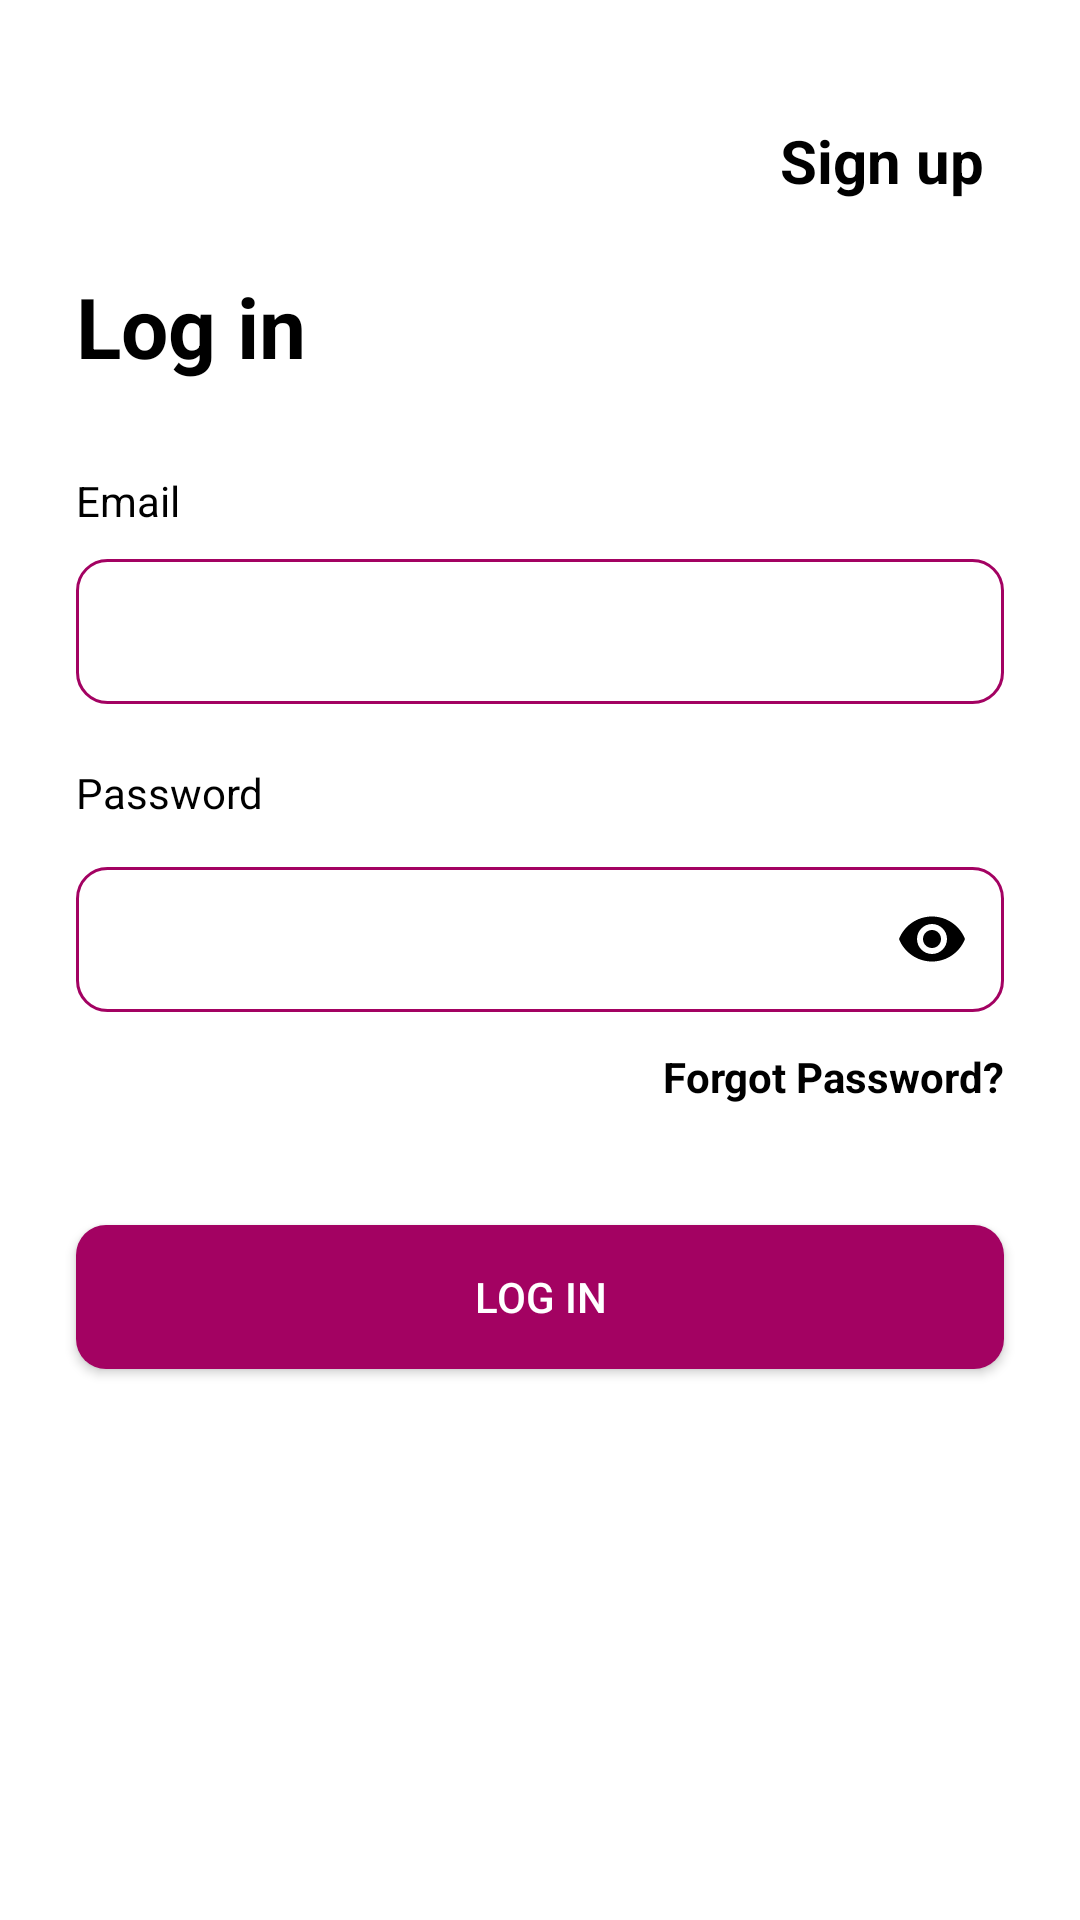

Reconstruct the res/layout file that produces this screen, plus the resources it refers to.
<!-- AndroidManifest.xml: application theme Theme.Where2Next -->
<!-- res/layout/activity_login.xml -->
<?xml version="1.0" encoding="utf-8"?>
<androidx.constraintlayout.widget.ConstraintLayout xmlns:android="http://schemas.android.com/apk/res/android"
    xmlns:app="http://schemas.android.com/apk/res-auto"
    xmlns:tools="http://schemas.android.com/tools"
    android:id="@+id/main"
    android:layout_width="match_parent"
    android:layout_height="match_parent"
    android:background="?attr/colorSurface"
    tools:context=".LoginActivity">

    <TextView
        android:id="@+id/textSignUp"
        android:layout_width="wrap_content"
        android:layout_height="wrap_content"
        android:layout_marginTop="40dp"
        android:layout_marginEnd="32dp"
        android:text="Sign up"
        android:clickable="true"
        android:focusable="true"
        android:elevation="4dp"
        android:textStyle="bold"
        android:textSize="20sp"
        android:textColor="?attr/colorOnSurface"
        app:layout_constraintEnd_toEndOf="parent"
        app:layout_constraintTop_toTopOf="parent" />

    <TextView
        android:id="@+id/textLogIn"
        android:layout_width="wrap_content"
        android:layout_height="wrap_content"
        android:layout_marginTop="90dp"
        android:text="Log in"
        android:textColor="?attr/colorOnSurface"
        android:textSize="28sp"
        android:textStyle="bold"
        app:layout_constraintStart_toStartOf="@+id/textEmail"
        app:layout_constraintTop_toTopOf="parent" />

    <TextView
        android:id="@+id/textEmail"
        android:layout_width="wrap_content"
        android:layout_height="wrap_content"
        android:layout_marginTop="30dp"
        android:text="Email"
        android:textColor="?attr/colorOnSurface"
        app:layout_constraintStart_toStartOf="@+id/editEmail"
        app:layout_constraintTop_toBottomOf="@id/textLogIn" />

    <EditText
        android:id="@+id/editEmail"
        android:layout_width="0dp"
        android:layout_height="wrap_content"
        android:layout_marginTop="10dp"
        android:background="@drawable/edittext_background"
        android:inputType="textEmailAddress"
        android:padding="14dp"
        android:textSize="15sp"
        android:textColor="?attr/colorOnSurface"
        android:textCursorDrawable="@null"
        app:layout_constraintStart_toStartOf="parent"
        app:layout_constraintEnd_toEndOf="parent"
        app:layout_constraintTop_toBottomOf="@+id/textEmail"
        app:layout_constraintWidth_percent="0.86" />

    <TextView
        android:id="@+id/textPassword"
        android:layout_width="wrap_content"
        android:layout_height="wrap_content"
        android:layout_marginTop="20dp"
        android:text="Password"
        android:textColor="?attr/colorOnSurface"
        app:layout_constraintTop_toBottomOf="@id/editEmail"
        app:layout_constraintStart_toStartOf="@id/editEmail"/>

    <com.google.android.material.textfield.TextInputLayout
        android:id="@+id/textInputPassword"
        android:layout_width="0dp"
        android:layout_height="wrap_content"
        app:passwordToggleEnabled="true"
        app:passwordToggleTint="?attr/colorOnSurface"
        android:layout_marginTop="10dp"
        app:layout_constraintStart_toStartOf="@+id/textPassword"
        app:layout_constraintTop_toBottomOf="@+id/textPassword"
        app:layout_constraintWidth_percent="0.86">

        <com.google.android.material.textfield.TextInputEditText
            android:id="@+id/editPassword"
            android:layout_width="match_parent"
            android:layout_height="wrap_content"
            android:inputType="textPassword"
            android:padding="14dp"
            android:textSize="15sp"
            android:textColor="?attr/colorOnSurface"
            android:background="@drawable/edittext_background"
            android:textCursorDrawable="@null" />

    </com.google.android.material.textfield.TextInputLayout>

    <TextView
        android:id="@+id/textForgotPassword"
        android:layout_width="wrap_content"
        android:layout_height="wrap_content"
        android:layout_marginTop="12dp"
        android:text="Forgot Password?"
        android:textColor="?attr/colorOnSurface"
        android:textStyle="bold"
        android:clickable="true"
        android:focusable="true"
        app:layout_constraintEnd_toEndOf="@+id/textInputPassword"
        app:layout_constraintTop_toBottomOf="@+id/textInputPassword" />

    <Button
        android:id="@+id/btnLogIn"
        android:layout_width="0dp"
        android:layout_height="wrap_content"
        android:layout_marginTop="40dp"
        android:background="@drawable/button_background"
        android:text="Log in"
        android:textColor="?attr/colorOnPrimary"
        app:layout_constraintStart_toStartOf="@+id/textInputPassword"
        app:layout_constraintTop_toBottomOf="@+id/textForgotPassword"
        app:layout_constraintWidth_percent="0.86"/>

    <LinearLayout
        android:id="@+id/signUp"
        android:layout_width="match_parent"
        android:layout_height="wrap_content"
        android:orientation="horizontal"
        tools:layout_editor_absoluteX="-16dp"
        tools:layout_editor_absoluteY="531dp"
        app:layout_constraintTop_toBottomOf="@+id/btnLogIn"
        android:layout_marginTop="30dp"/>

</androidx.constraintlayout.widget.ConstraintLayout>
<!-- resources referenced by this layout -->
<resources>
  <!-- drawable button_background (drawable) -->
  <?xml version="1.0" encoding="utf-8"?>
  <selector xmlns:android="http://schemas.android.com/apk/res/android">
      <item>
          <shape android:shape="rectangle">
              <corners android:radius="10dp"/>
              <solid android:color="?attr/colorPrimary"/>
          </shape>
      </item>
  </selector>
  <!-- drawable edittext_background (drawable) -->
  <?xml version="1.0" encoding="utf-8"?>
  <selector xmlns:android="http://schemas.android.com/apk/res/android">
      <item>
          <shape android:shape="rectangle">
              <corners android:radius="10dp"/>
              <stroke android:color="?attr/colorPrimary" android:width="1dp"/>
          </shape>
      </item>
  </selector>
  <style name="Theme.Where2Next" parent="Base.Theme.Where2Next">
      </style>
  <style name="Base.Theme.Where2Next" parent="Theme.Material3.DayNight.NoActionBar">
          
          <item name="android:windowLightStatusBar">true</item>
  
          <item name="colorPrimary">@color/brand_magenta</item>
          <item name="colorSecondary">@color/brand_orange</item>
          <item name="colorPrimaryVariant">@color/brand_pink</item>
  
          <item name="android:colorBackground">@color/white</item>
          <item name="colorSurface">@color/white</item>
          <item name="colorOnPrimary">@color/white</item>
          <item name="colorOnSecondary">@color/black</item>
          <item name="colorOnBackground">@color/black</item>
          <item name="colorOnSurface">@color/black</item>
          <item name="colorOnSurfaceVariant">@color/dark_gray</item>
          <item name="colorAccent">@color/muted_white</item>
          <item name="colorTertiary">@color/light_radar_pink</item>
  
          <item name="android:navigationBarColor">@color/brand_magenta</item>
          <item name="android:statusBarColor">@android:color/transparent</item>
  
      </style>
  <color name="brand_magenta">#A30262</color>
  <color name="brand_orange">#Ef7627</color>
  <color name="brand_pink">#D162A4</color>
  <color name="white">#FFFFFFFF</color>
  <color name="black">#FF000000</color>
  <color name="dark_gray">#121212</color>
  <color name="muted_white">#F5F5F5</color>
  <color name="light_radar_pink">#8d3f58</color>
</resources>
